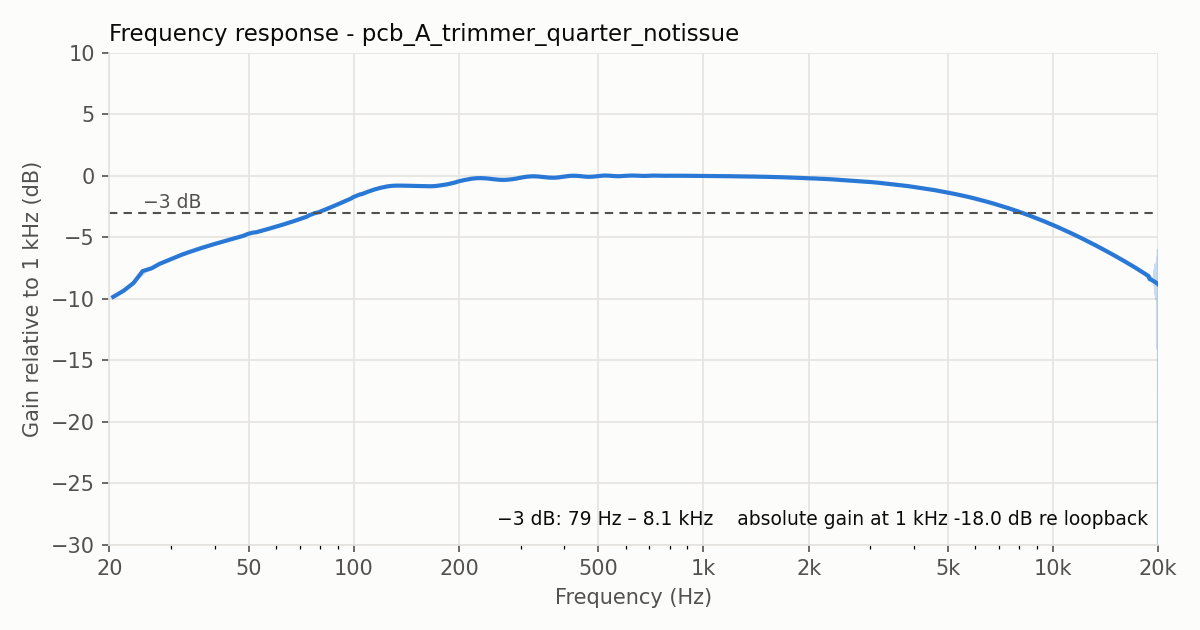

The file beside this chart, header and first rows:
freq_hz, gain_db, gain_db_smoothed
20.51, -27.82, -27.82
21.97, -27.32, -27.32
23.44, -26.7, -26.7
24.9, -26.06, -25.72
26.37, -25.41, -25.51
27.83, -25.11, -25.14
29.3, -24.91, -24.87
30.76, -24.61, -24.63
32.23, -24.38, -24.39
33.69, -24.2, -24.19
35.16, -24.02, -24.02
36.62, -23.85, -23.85
38.09, -23.7, -23.7
39.55, -23.56, -23.56
41.02, -23.43, -23.43
42.48, -23.3, -23.31
43.95, -23.19, -23.19
45.41, -23.07, -23.07
46.88, -22.96, -22.96
48.34, -22.86, -22.85
49.8, -22.75, -22.7
51.27, -22.65, -22.61
52.73, -22.56, -22.56
54.2, -22.47, -22.46
55.66, -22.37, -22.37
57.13, -22.28, -22.28
58.59, -22.2, -22.19
60.06, -22.1, -22.1
61.52, -22.02, -22.02
62.99, -21.93, -21.93
64.45, -21.84, -21.84
65.92, -21.75, -21.75
67.38, -21.66, -21.66
68.85, -21.58, -21.57
70.31, -21.48, -21.48
71.78, -21.39, -21.4
73.24, -21.31, -21.31
74.71, -21.23, -21.17
76.17, -21.13, -21.09
77.64, -21.04, -21.0
79.1, -20.95, -20.95
80.57, -20.86, -20.86
82.03, -20.77, -20.77
83.5, -20.69, -20.68
84.96, -20.61, -20.6
86.43, -20.51, -20.51
87.89, -20.42, -20.42
89.36, -20.33, -20.33
90.82, -20.24, -20.24
92.29, -20.16, -20.15
93.75, -20.07, -20.07
95.21, -19.98, -19.99
96.68, -19.9, -19.91
98.14, -19.82, -19.83
99.61, -19.75, -19.71
101.1, -19.67, -19.64
102.5, -19.59, -19.56
104.0, -19.53, -19.49
105.5, -19.46, -19.46
106.9, -19.39, -19.39
... 13,580 more rows
